Run: headless pygame with SDL's dummy video driver; simulated clock (each Clock.tick advances the game by its frame time, no real sleeping); random seed 0; keys injected as events and as key.get_pressed() state; no mouse input.
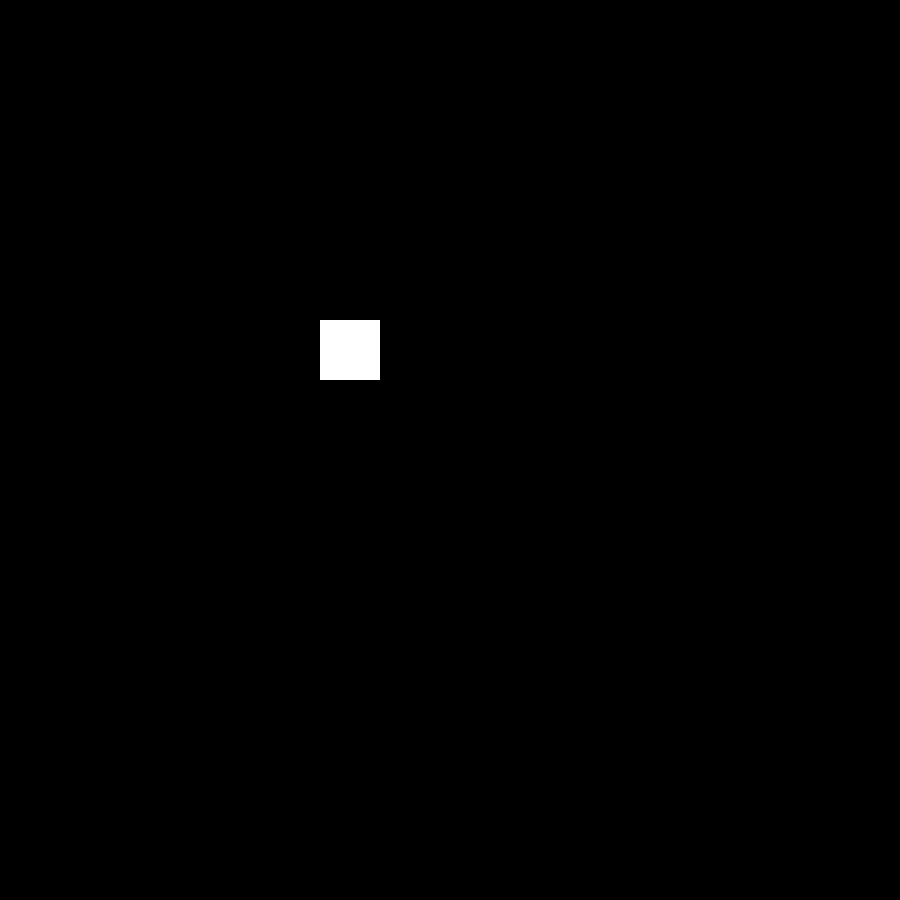
Frame 1 of 4 · flips 1–60 · no input
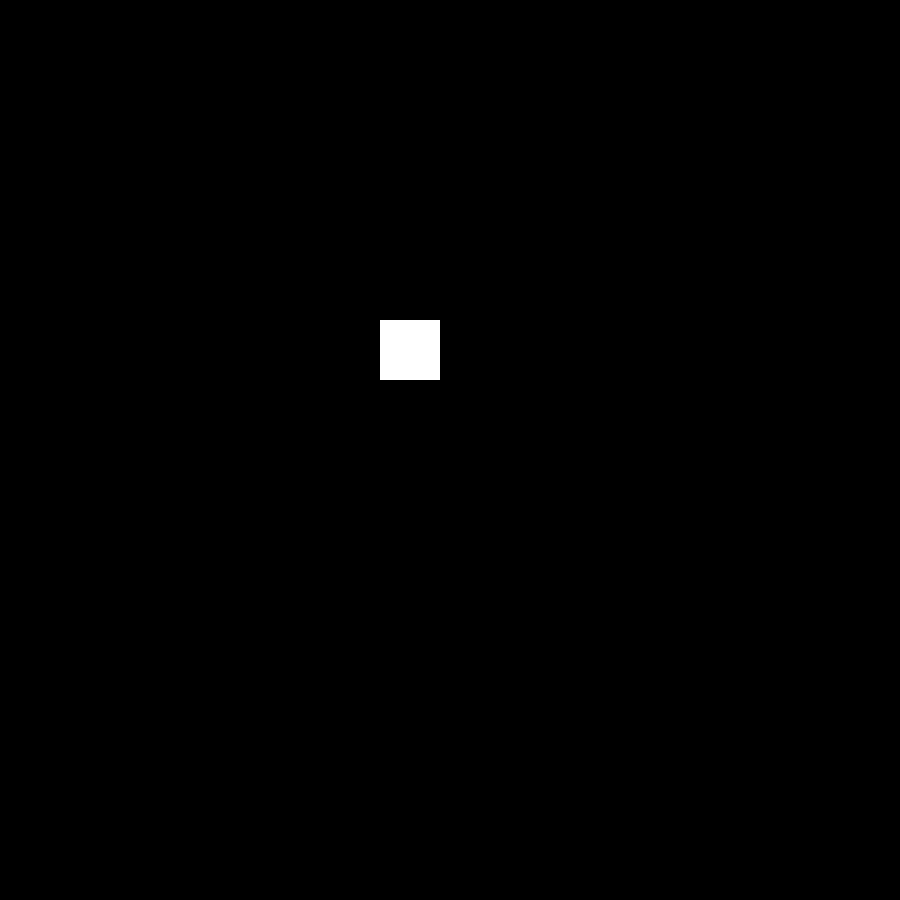
Frame 2 of 4 · flips 61–180 · tapped SPACE, RETURN · held RIGHT (→), D
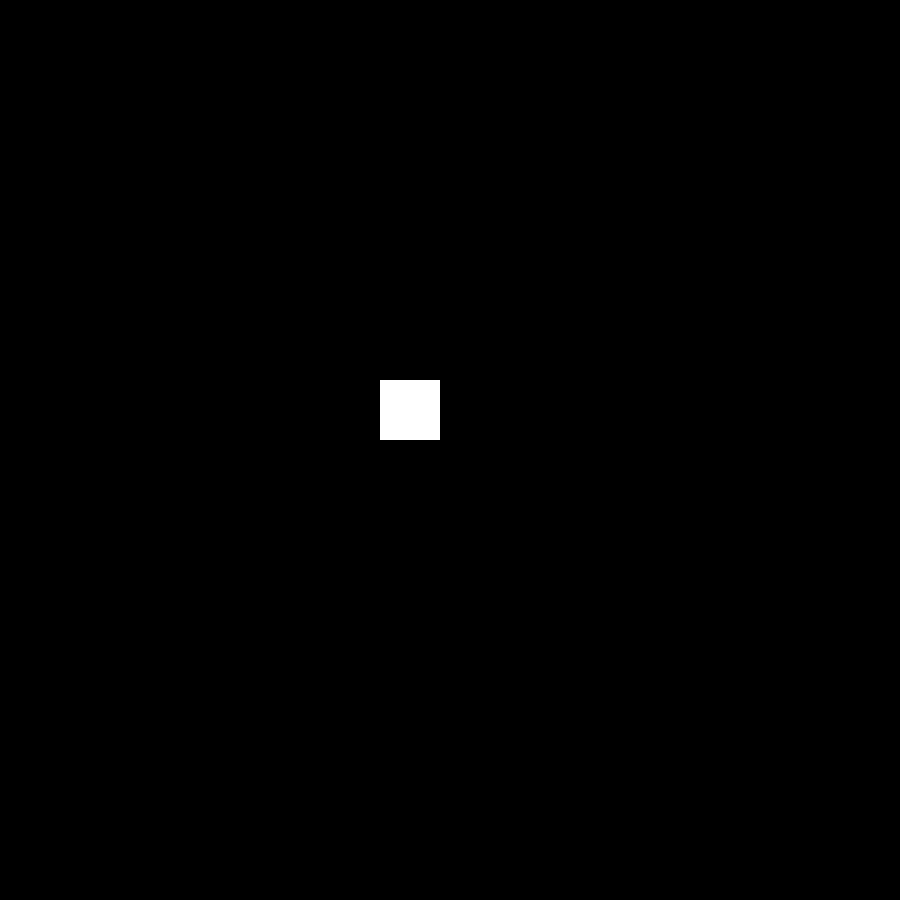
Frame 3 of 4 · flips 181–300 · held DOWN (↓), S
Frame 4 of 4 · flips 301–420 · held LEFT (←), A, UP (↑), W · screen same as frame 1, image omitted

The pygame program that drew these frames:

def Main():
    import pygame
    pygame.init()
    res_x = 900
    res_y = 900
    window = pygame.display.set_mode((res_x, res_y))
    pygame.display.set_caption("main")
    #####
    x_player = 320
    y_player = 320
    velocity_player = 0.5


    ####################################################

    while True:
        for event in pygame.event.get():
            if event.type == pygame.QUIT:
                pygame.quit()
                sys.exit()

        key_press = pygame.key.get_pressed()
        if key_press[pygame.K_ESCAPE]:
            sys.exit        

        if key_press[pygame.K_w]:
            y_player -= velocity_player
        if key_press[pygame.K_s]:
            y_player += velocity_player
        if key_press[pygame.K_a]:
            x_player -= velocity_player
        if key_press[pygame.K_d]:       
            x_player += velocity_player


        window.fill((0,0,0))
        pygame.draw.rect(window ,(255,255,255), (x_player, y_player, 60, 60))
        
        pygame.display.flip()

Main()
